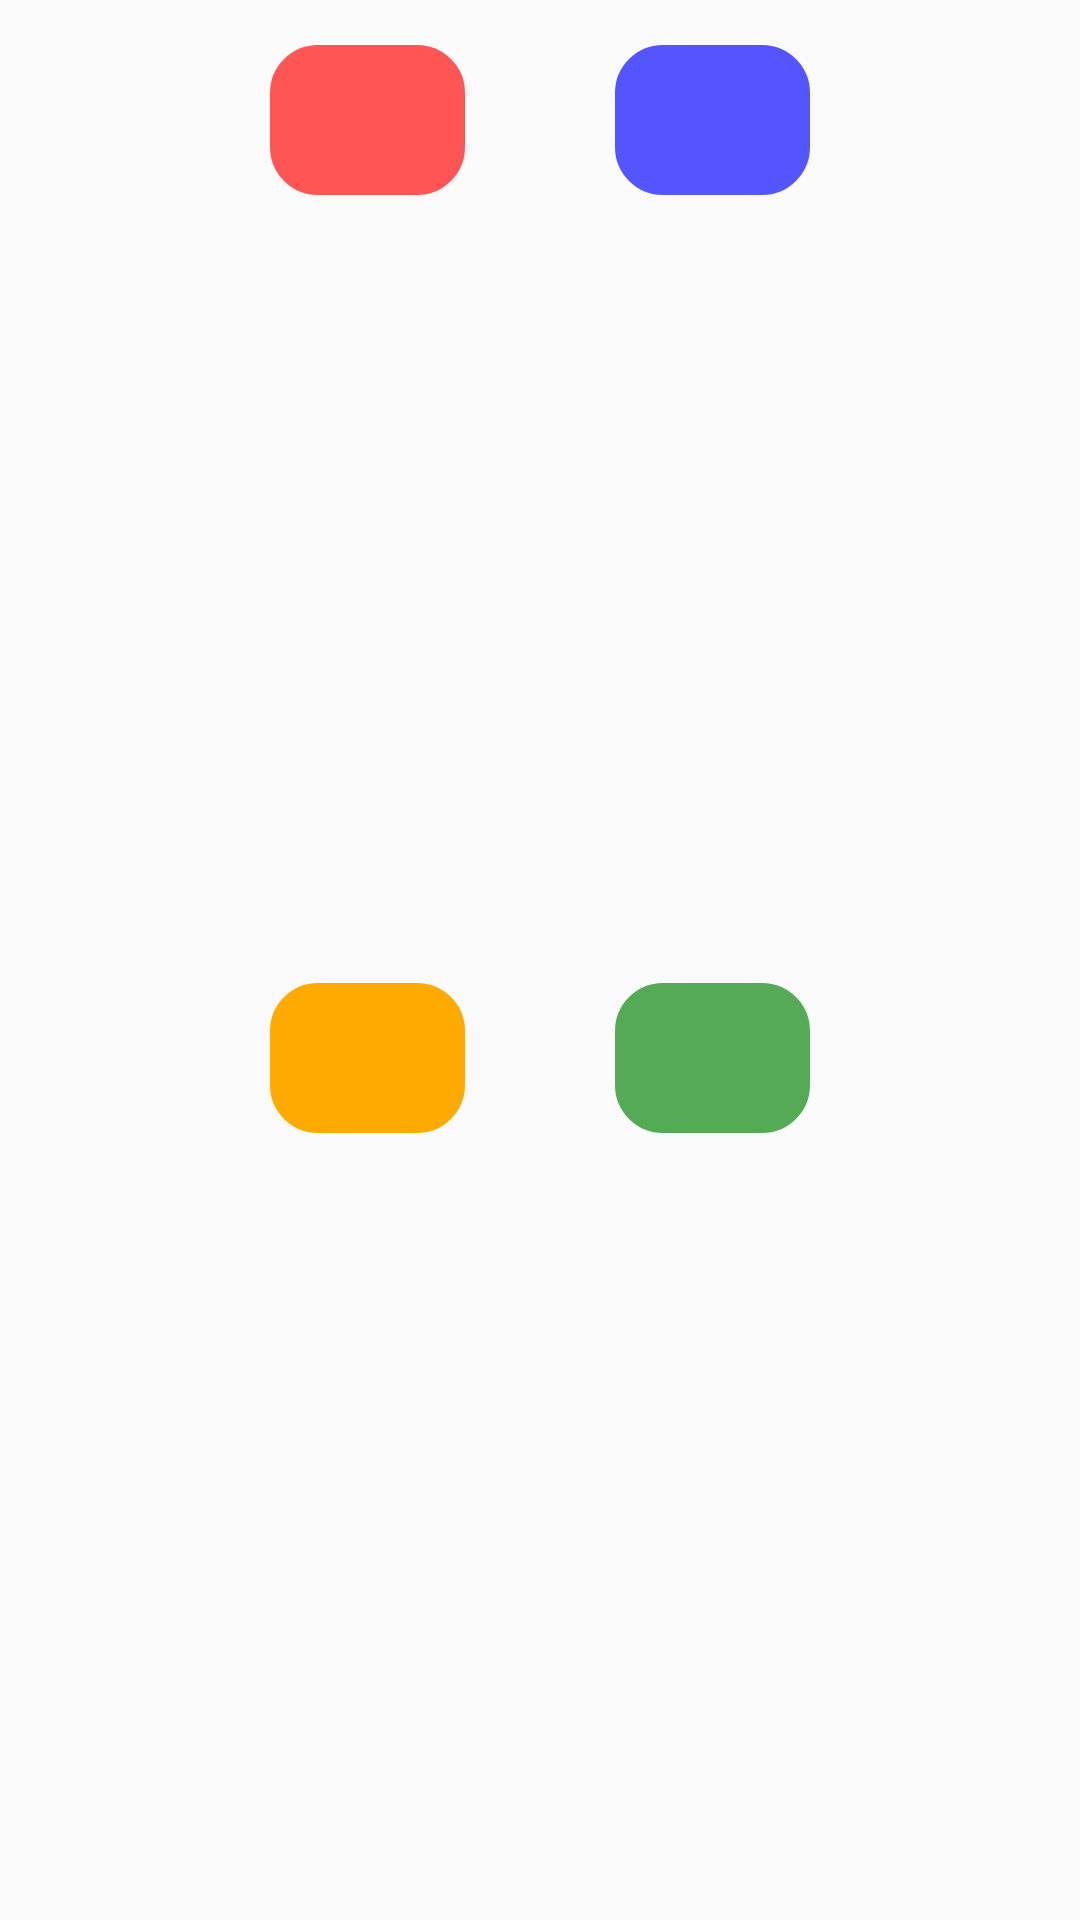

Reconstruct the res/layout file that produces this screen, plus the resources it refers to.
<!-- AndroidManifest.xml: application theme Theme.AppCompat.Light.NoActionBar -->
<!-- res/layout/colour_picker_dialog.xml -->
<?xml version="1.0" encoding="utf-8"?>
<androidx.constraintlayout.widget.ConstraintLayout xmlns:android="http://schemas.android.com/apk/res/android"
    xmlns:app="http://schemas.android.com/apk/res-auto"
    android:layout_width="wrap_content"
    android:layout_height="wrap_content"
    android:layout_centerHorizontal="true"
    android:layout_gravity="center_horizontal|center_vertical"
    android:orientation="vertical">

    <ImageView
        android:id="@+id/redIv"
        android:layout_width="65dp"
        android:layout_height="50dp"
        android:layout_marginTop="15dp"
        android:background="@drawable/rounded_button"
        android:backgroundTint="#ff5555"
        app:layout_constraintStart_toStartOf="@+id/guidelinev0.2"
        app:layout_constraintTop_toTopOf="parent" />

    <ImageView
        android:id="@+id/greenIv"
        android:layout_width="65dp"
        android:layout_height="50dp"
        android:layout_marginStart="50dp"
        android:layout_marginTop="15dp"
        android:layout_marginBottom="15dp"
        android:background="@drawable/rounded_button"
        android:backgroundTint="#55aa55"
        app:layout_constraintBottom_toBottomOf="parent"
        app:layout_constraintStart_toEndOf="@+id/yellowIv"
        app:layout_constraintTop_toBottomOf="@+id/blueIv" />

    <ImageView
        android:id="@+id/blueIv"
        android:layout_width="65dp"
        android:layout_height="50dp"
        android:layout_gravity="right"
        android:layout_marginStart="50dp"
        android:layout_marginTop="15dp"
        android:background="@drawable/rounded_button"
        android:backgroundTint="#5555ff"
        app:layout_constraintStart_toEndOf="@+id/redIv"
        app:layout_constraintTop_toTopOf="parent" />

    <ImageView
        android:id="@+id/yellowIv"
        android:layout_width="65dp"
        android:layout_height="50dp"
        android:layout_gravity="right"
        android:layout_marginTop="15dp"
        android:layout_marginBottom="15dp"
        android:background="@drawable/rounded_button"
        android:backgroundTint="#ffaa00"
        app:layout_constraintBottom_toBottomOf="parent"
        app:layout_constraintStart_toStartOf="@+id/guidelinev0.2"
        app:layout_constraintTop_toBottomOf="@+id/redIv" />

    <androidx.constraintlayout.widget.Guideline
        android:id="@+id/guidelinev0.2"
        android:layout_width="wrap_content"
        android:layout_height="wrap_content"
        android:orientation="vertical"
        app:layout_constraintGuide_begin="20dp"
        app:layout_constraintGuide_percent="0.25" />
</androidx.constraintlayout.widget.ConstraintLayout>
<!-- resources referenced by this layout -->
<resources>
  <!-- drawable rounded_button (drawable) -->
  <?xml version="1.0" encoding="utf-8"?>
  <shape xmlns:android="http://schemas.android.com/apk/res/android" >
      <stroke android:width="2dp"
          android:color="@color/light_grey"/>
      <solid
          android:color="#ffffff"/>
      <corners
          android:bottomLeftRadius="15dp"
          android:bottomRightRadius="15dp"
          android:topLeftRadius="15dp"
          android:topRightRadius="15dp" />
  </shape>
  <color name="light_grey">#DADADA</color>
</resources>
